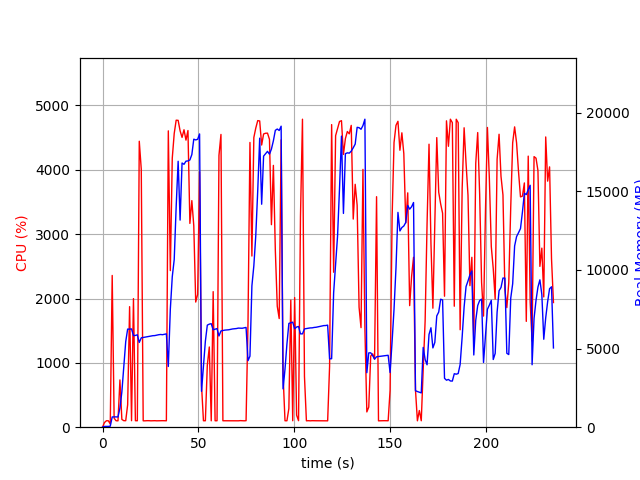

Source data for this figure (header and first rows):
elapsed_time, nproc, cpu, mem_real, mem_virtual
3.5762786865234375e-05, 1, 0.0, 8.605, 3186
1.007, 1, 72.5, 49.78, 645.4
2.015, 1, 100.2, 49.78, 645.4
3.022, 1, 100.3, 49.78, 645.4
4.03, 2, 49.6, 64.34, 178.1
5.038, 1, 2358, 651.6, 4626
6.046, 1, 139.9, 655.8, 4626
7.053, 1, 100.3, 652.8, 4626
8.061, 1, 99.2, 652.8, 4626
9.07, 1, 734.8, 1214, 5934
10.08, 1, 121.0, 2243, 21308
11.09, 1, 101.2, 3840, 21308
12.09, 1, 101.2, 5443, 21308
13.1, 1, 348.3, 6241, 21376
14.12, 1, 1873, 6237, 21376
15.13, 1, 101.2, 6253, 21376
16.14, 1, 1999, 5825, 21376
17.15, 1, 101.1, 5837, 21376
18.15, 1, 100.1, 5877, 21376
19.16, 1, 4444, 5391, 21376
20.21, 1, 4010, 5685, 21509
21.21, 1, 99.2, 5708, 21509
22.22, 1, 99.3, 5736, 21509
23.23, 1, 101.3, 5751, 21509
24.24, 1, 101.2, 5772, 21509
25.24, 1, 99.2, 5798, 21509
26.25, 1, 100.2, 5821, 21509
27.26, 1, 101.2, 5828, 21509
28.27, 1, 99.2, 5856, 21509
29.28, 1, 100.3, 5882, 21509
30.28, 1, 100.3, 5898, 21509
31.29, 1, 101.3, 5883, 21509
32.3, 1, 100.1, 5909, 21509
33.31, 1, 100.0, 5937, 21509
34.32, 1, 4606, 3862, 21509
35.37, 1, 2434, 7505, 21509
36.38, 1, 4182, 9572, 21509
37.4, 1, 4565, 10668, 26949
38.42, 1, 4772, 14037, 33643
39.45, 1, 4769, 16916, 34223
40.47, 1, 4606, 13174, 34588
41.49, 1, 4504, 16806, 34588
42.51, 1, 4623, 16723, 34588
43.53, 1, 4462, 16923, 34724
44.57, 1, 4611, 16938, 34724
45.58, 1, 3167, 17001, 34724
46.6, 1, 3522, 17343, 34820
47.61, 1, 3131, 18321, 34820
48.62, 1, 1945, 18274, 34820
49.63, 1, 2064, 18314, 34820
50.64, 1, 3968, 18655, 34820
51.64, 1, 653.8, 2282, 34932
52.65, 1, 100.3, 3877, 34932
53.66, 1, 100.2, 5471, 34932
54.67, 1, 961.6, 6492, 34932
55.71, 1, 1247, 6556, 34932
56.72, 1, 99.2, 6584, 34932
57.73, 1, 2107, 6198, 34932
58.74, 1, 100.2, 6233, 34932
59.74, 1, 100.2, 6272, 34932
... 173 more rows
